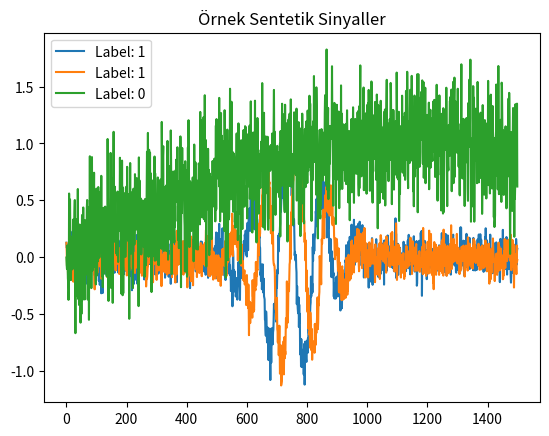

Write the Python code that produced this figure.
"""
Earthquake early warning system with 1D CNN
"""


import numpy as np
import matplotlib.pyplot as plt
import random
import os

os.makedirs('data', exist_ok= True) # create data folder

# key parameters
SAMPLES = 1500 # each signal consists of 1500 samples
NUM_SIGNALS = 1000 # total signal number (500 earthquake, 500 noise)

# earthquake signal generator function
def generate_earthquake_signal():
    """
    -gaussian zarf ile modüle edilmiş bir sinüs sinyali
    -üzerine az miktarda gürültü ekle
    """

    t = np.linspace(0, 1, SAMPLES) # 0 - 1 saniye arası zaman vektörü
    freq = np.random.uniform(5, 15) # frekans 5, 15 Hz arası rastgele seçilir
    envelope = np.exp(-((t - 0.5)**2) / 0.01) # gaussian zarf fonksiyonu
    signal = envelope * np.sin(2*np.pi*freq*t)
    noise = np.random.normal(0, 0.1, SAMPLES) # kücük bir gürültü eklenir
    return signal + noise

#dummy = generate_earthquake_signal()

# noise signal generator function
def generate_noise_signal():
    """
    deprem dışı sinyal oluşturur (gürültü)
        -düşük frekans sinüs dalgaları
        -üzerine fazla miktarda beyaz gürültü ekle
    """

    t = np.linspace(0, 1, SAMPLES) # zaman vektörü oluştur
    base = np.sin(2*np.pi*np.random.uniform(0.1, 1) *t) # 0.1 ile 1 arası düşük frekanslı sinyal
    noise = np.random.normal(0, 0.3, SAMPLES) # samples kadar gürültü oluştur  
    return base + noise

#dummy = generate_noise_signal()

# boş veri listeleri
X = [] # signals
y = [] # labels (1 = deprem, 0 = gürültü)

# 500 adet deprem sinyali üret
for _ in range(NUM_SIGNALS // 2):
    X.append(generate_earthquake_signal())
    y.append(1) # deprem etiketi = 1 


# 500 adet gürültü sinyali üret
for _ in range(NUM_SIGNALS // 2):
    X.append(generate_noise_signal())
    y.append(0) # gürültü etiketi = 0     


# listeyi np array e cevir
X = np.array(X)
y = np.array(y)

# verileri karşılaştırmak için index oluştur
indices = np.arange(len(X)) # 0 - 999 indeksler
np.random.shuffle(indices) # indexleri karıştır
X = X[indices] # sinyalleri yeni sıraya göre düzenle
y = y[indices] # etiketleri yeni sıraya göre düzenle

# veriyi .np formatında kaydet
np.save("data/X_signals.npy", X)
np.save("data/y_labels.npy", y)

# ilk 3 sinyali görselleştir
for i in range(3):
    plt.plot(X[i], label = f"Label: {y[i]}") # sinyali cizdirir

plt.title("Örnek Sentetik Sinyaller")
plt.legend()
plt.show()